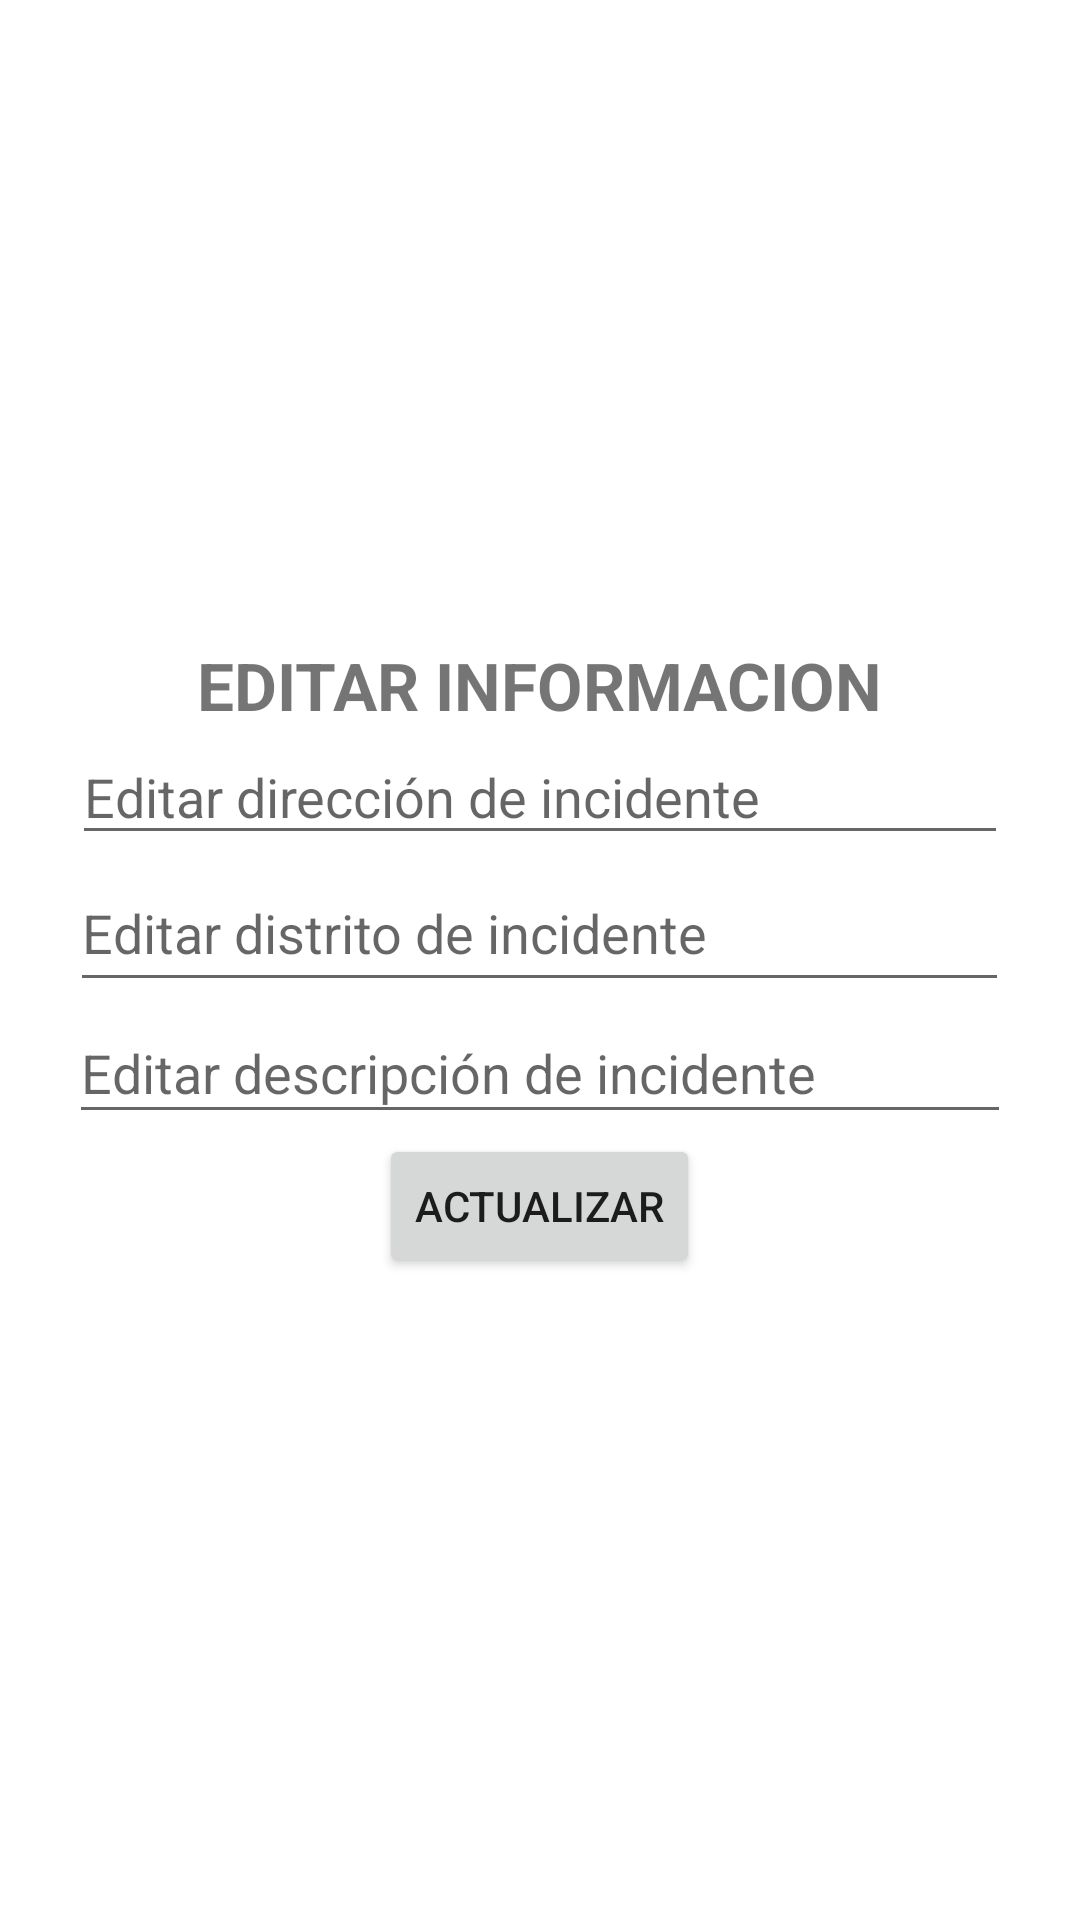

The Android layout XML behind this screen, and the referenced resources:
<!-- AndroidManifest.xml: application theme Theme.LoginRegistrer -->
<!-- res/layout/activity_editar.xml -->
<?xml version="1.0" encoding="utf-8"?>
<LinearLayout xmlns:android="http://schemas.android.com/apk/res/android"
    xmlns:app="http://schemas.android.com/apk/res-auto"
    xmlns:tools="http://schemas.android.com/tools"
    android:layout_width="match_parent"
    android:layout_height="match_parent"
    android:orientation="vertical"
    android:gravity="center"
    android:padding="15dp"
    tools:context=".Editar">

    <TextView
        android:id="@+id/textView"
        android:layout_width="wrap_content"
        android:layout_height="wrap_content"
        android:text="EDITAR INFORMACION"
        android:textSize="22dp"
        android:textStyle="bold"
        tools:layout_editor_absoluteX="126dp"
        tools:layout_editor_absoluteY="114dp" />

    <EditText
        android:id="@+id/ttdireccion"
        android:layout_width="312dp"
        android:layout_height="42dp"
        android:ems="10"
        android:hint="Editar dirección de incidente"
        android:inputType="textPersonName"
        app:layout_constraintEnd_toEndOf="parent"
        app:layout_constraintHorizontal_bias="0.485"
        app:layout_constraintStart_toStartOf="parent" />

    <EditText
        android:id="@+id/ttdistrito"
        android:layout_width="313dp"
        android:layout_height="49dp"
        android:ems="10"
        android:hint="Editar distrito de incidente"
        android:inputType="textPersonName"
        android:textColor="@color/teal_200"
        app:layout_constraintEnd_toEndOf="parent"
        app:layout_constraintHorizontal_bias="0.492"
        app:layout_constraintStart_toStartOf="parent" />

    <EditText
        android:id="@+id/ttdescripcion"
        android:layout_width="314dp"
        android:layout_height="44dp"
        android:ems="10"
        android:hint="Editar descripción de incidente"
        android:inputType="textPersonName"
        app:layout_constraintEnd_toEndOf="parent"
        app:layout_constraintStart_toStartOf="parent" />

    <Button
        android:id="@+id/btnagregar"
        android:layout_width="wrap_content"
        android:layout_height="wrap_content"
        android:text="Actualizar"
        android:onClick="actualizar"
        tools:layout_editor_absoluteX="143dp"
        tools:layout_editor_absoluteY="576dp" />
</LinearLayout>
<!-- resources referenced by this layout -->
<resources>
  <color name="teal_200">#2196F3</color>
  <style name="Theme.LoginRegistrer" parent="Theme.MaterialComponents.DayNight.NoActionBar">
          
          <item name="colorPrimary">@color/purple_500</item>
          <item name="colorPrimaryVariant">@color/purple_700</item>
          <item name="colorOnPrimary">@color/white</item>
          
          <item name="colorSecondary">@color/teal_200</item>
          <item name="colorSecondaryVariant">@color/teal_700</item>
          <item name="colorOnSecondary">@color/black</item>
          
          <item name="android:statusBarColor" tools:targetApi="l">?attr/colorPrimaryVariant</item>
          
      </style>
  <color name="purple_500">#3F51B5</color>
  <color name="purple_700">#3F51B5</color>
  <color name="white">#FFFFFFFF</color>
  <color name="teal_700">#2196F3</color>
  <color name="black">#FF000000</color>
</resources>
